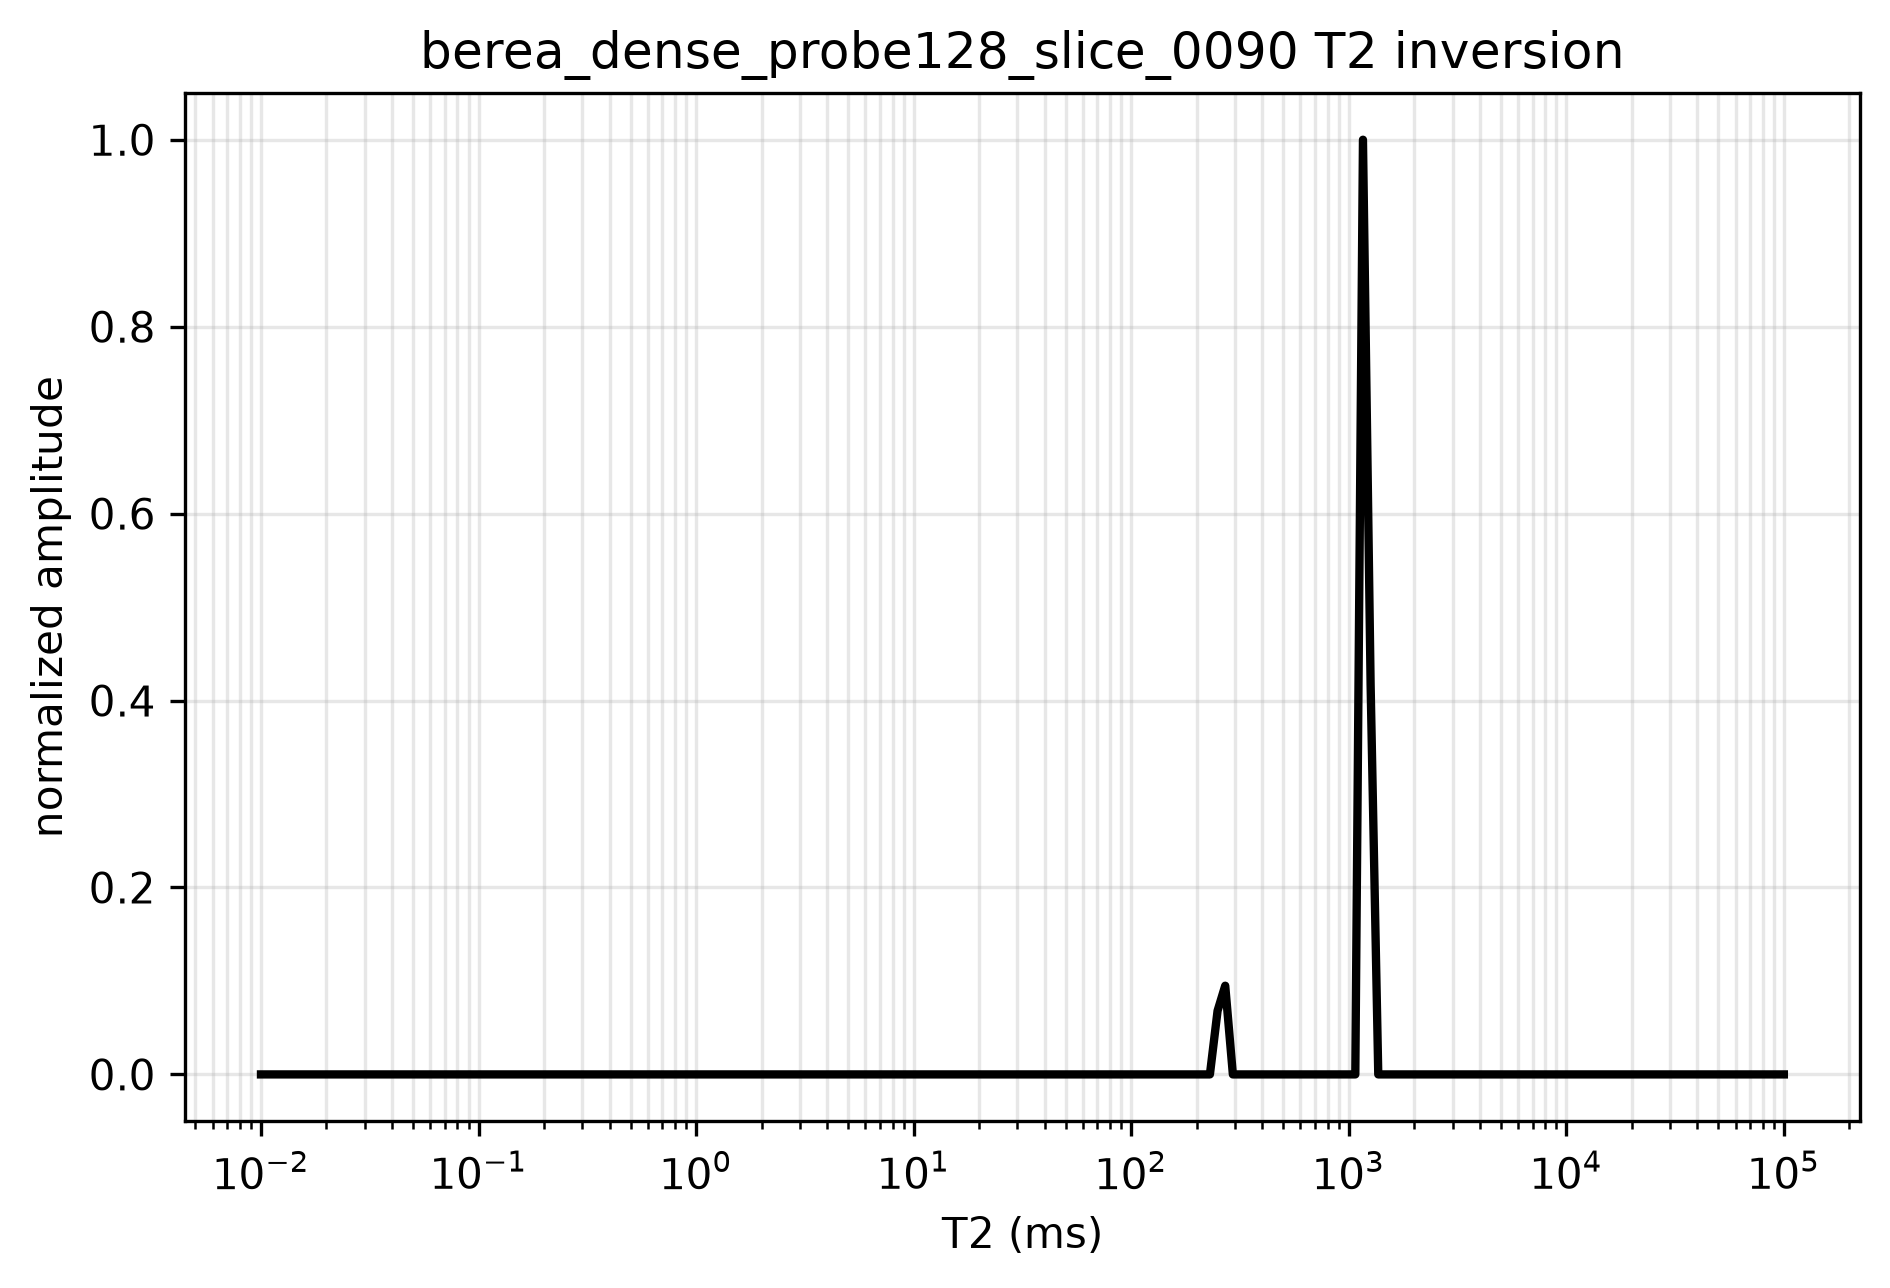

The data file committed next to this chart (first rows):
t2_ms, amplitude, normalized_amplitude
0.01, 0.0, 0.0
0.01084, 0.0, 0.0
0.01176, 0.0, 0.0
0.01275, 0.0, 0.0
0.01383, 0.0, 0.0
0.01499, 0.0, 0.0
0.01626, 0.0, 0.0
0.01763, 0.0, 0.0
0.01912, 0.0, 0.0
0.02073, 0.0, 0.0
0.02248, 0.0, 0.0
0.02437, 0.0, 0.0
0.02643, 0.0, 0.0
0.02866, 0.0, 0.0
0.03108, 0.0, 0.0
0.0337, 0.0, 0.0
0.03654, 0.0, 0.0
0.03963, 0.0, 0.0
0.04297, 0.0, 0.0
0.0466, 0.0, 0.0
0.05053, 0.0, 0.0
0.05479, 0.0, 0.0
0.05941, 0.0, 0.0
0.06442, 0.0, 0.0
0.06986, 0.0, 0.0
0.07575, 0.0, 0.0
0.08214, 0.0, 0.0
0.08907, 0.0, 0.0
0.09659, 0.0, 0.0
0.1047, 0.0, 0.0
0.1136, 0.0, 0.0
0.1232, 0.0, 0.0
0.1335, 0.0, 0.0
0.1448, 0.0, 0.0
0.157, 0.0, 0.0
0.1703, 0.0, 0.0
0.1846, 0.0, 0.0
0.2002, 0.0, 0.0
0.2171, 0.0, 0.0
0.2354, 0.0, 0.0
0.2553, 0.0, 0.0
0.2768, 0.0, 0.0
0.3002, 0.0, 0.0
0.3255, 0.0, 0.0
0.353, 0.0, 0.0
0.3827, 0.0, 0.0
0.415, 0.0, 0.0
0.4501, 0.0, 0.0
0.488, 0.0, 0.0
0.5292, 0.0, 0.0
0.5738, 0.0, 0.0
0.6223, 0.0, 0.0
0.6748, 0.0, 0.0
0.7317, 0.0, 0.0
0.7934, 0.0, 0.0
0.8603, 0.0, 0.0
0.9329, 0.0, 0.0
1.012, 0.0, 0.0
1.097, 0.0, 0.0
1.19, 0.0, 0.0
... 140 more rows
